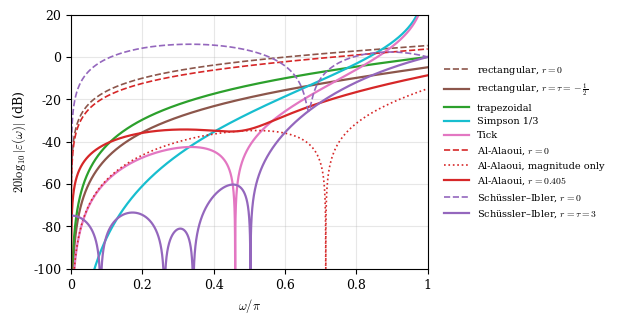

Write the Python code that produced this figure.
"""Fig. 1: complex relative error |eps(w)| of the integrators of both evaluations.

Companion code for the manuscript I. Krstic, "Reading the Frequency Response Right:
How to Predict the Accuracy of Digital Integrators," submitted to IEEE Signal Processing
Magazine (DSP Tips & Tricks). Equation, figure and table numbers refer to the submitted
manuscript.

Dashed: read at offset r = 0, as in the two evaluations; solid: read at the right
instant; dotted: magnitude error |w|H| - 1| of the Al-Alaoui integrator, which is what
a magnitude plot shows.  eps(w) = j w e^{j w r} H(e^{jw}) - 1  (Eq. (4)).

The nulls of |eps(w)| are exact zeros (-inf dB). To show every notch at its true
depth, the curves are evaluated on a dense grid and each local minimum is refined by
a bounded scalar minimization before plotting.

Run:   python figure1.py      (writes fig1.pdf / fig1.png)
Requirements: numpy, matplotlib.

Repository: https://github.com/ivanbkrstic/spm_integrators
"""
import numpy as np
import matplotlib
matplotlib.use("Agg")
import matplotlib.pyplot as plt
from matplotlib.ticker import FuncFormatter
from scipy.optimize import minimize_scalar

SI = np.array([-0.01330, 0.07760, -0.28279, 1.71822, 1.71822, -0.28279, 0.07760, -0.01330]) / 3
INT = {  # name: (b, K)
    "rectangular": (np.array([1.0]), 1),
    "trapezoidal": (np.array([0.5, 0.5]), 1),
    "Simpson 1/3": (np.array([1, 4, 1]) / 3, 2),
    "Tick": (np.array([0.3584, 1.2832, 0.3584]), 2),
    "Al-Alaoui": (np.array([1 / 8, 7 / 8]), 1),
    "Schuessler-Ibler": (SI, 1),
}
COL = {"rectangular": "#8c564b", "trapezoidal": "#2ca02c", "Simpson 1/3": "#17becf", "Tick": "#e377c2",
       "Al-Alaoui": "#d62728", "Schuessler-Ibler": "#9467bd"}


def H(b, K, w):
    return (np.exp(-1j * np.outer(w, np.arange(len(b)))) @ b) / (1 - np.exp(-1j * K * w))


def eps(name, r, w):
    b, K = INT[name]
    return 1j * w * np.exp(1j * w * r) * H(b, K, w) - 1


def err_fun(name, r):
    """|eps(w)| (r given) or the magnitude-only error ||w H| - 1| (r is None) as a function of w"""
    b, K = INT[name]
    if r is None:
        return lambda w: np.abs(np.abs(H(b, K, np.atleast_1d(w))) * np.atleast_1d(w) - 1)
    return lambda w: np.abs(eps(name, r, np.atleast_1d(w)))


def curve(f, n=20001, w0=1e-4, w1=np.pi):
    """dense grid plus the refined local minima (notches) of f"""
    w = np.linspace(w0, w1, n); e = f(w)
    i = np.where((e[1:-1] < e[:-2]) & (e[1:-1] <= e[2:]))[0] + 1
    wn = [minimize_scalar(lambda v: f(v)[0], bounds=(w[k - 1], w[k + 1]), method="bounded",
                          options={"xatol": 1e-13}).x for k in i]
    w = np.sort(np.concatenate([w, wn]))
    return w, f(w)


def main():
    plt.rcParams.update({"font.family": "serif", "mathtext.fontset": "cm", "font.size": 9,
                         "axes.grid": True, "grid.alpha": .3, "savefig.bbox": "tight"})
    db = lambda e: 20 * np.log10(np.abs(e) + 1e-14)
    curves = [  # name, r, style, width, label
        ("rectangular", 0.0, "--", 1.2, r"rectangular, $r=0$"),
        ("rectangular", -0.5, "-", 1.6, r"rectangular, $r=\tau=-\frac{1}{2}$"),
        ("trapezoidal", 0.0, "-", 1.6, "trapezoidal"),
        ("Simpson 1/3", 0.0, "-", 1.6, "Simpson 1/3"),
        ("Tick", 0.0, "-", 1.6, "Tick"),
        ("Al-Alaoui", 0.0, "--", 1.2, r"Al-Alaoui, $r=0$"),
        ("Al-Alaoui", None, ":", 1.2, "Al-Alaoui, magnitude only"),
        ("Al-Alaoui", 0.405, "-", 1.6, r"Al-Alaoui, $r=0.405$"),
        ("Schuessler-Ibler", 0.0, "--", 1.2, r"Schüssler–Ibler, $r=0$"),
        ("Schuessler-Ibler", 3.0, "-", 1.6, r"Schüssler–Ibler, $r=\tau=3$"),
    ]
    fig, ax = plt.subplots(figsize=(4.6, 3.3))
    for name, r, ls, lw, label in curves:
        w, e = curve(err_fun(name, r))
        ax.plot(w / np.pi, db(e), ls, color=COL[name], lw=lw, label=label)
    g = FuncFormatter(lambda v, p: f"{v:g}")
    ax.set_xlim(0, 1); ax.set_ylim(-100, 20)
    ax.set_xlabel(r"$\omega/\pi$"); ax.set_ylabel(r"$20\log_{10}|\varepsilon(\omega)|$ (dB)")
    ax.xaxis.set_major_formatter(g); ax.yaxis.set_major_formatter(g)
    ax.legend(fontsize=7, loc="center left", bbox_to_anchor=(1.02, 0.5), frameon=False, handlelength=2.6)
    fig.savefig("fig1.pdf"); fig.savefig("fig1.png", dpi=130)
    print("saved fig1.pdf, fig1.png")


if __name__ == "__main__":
    main()
